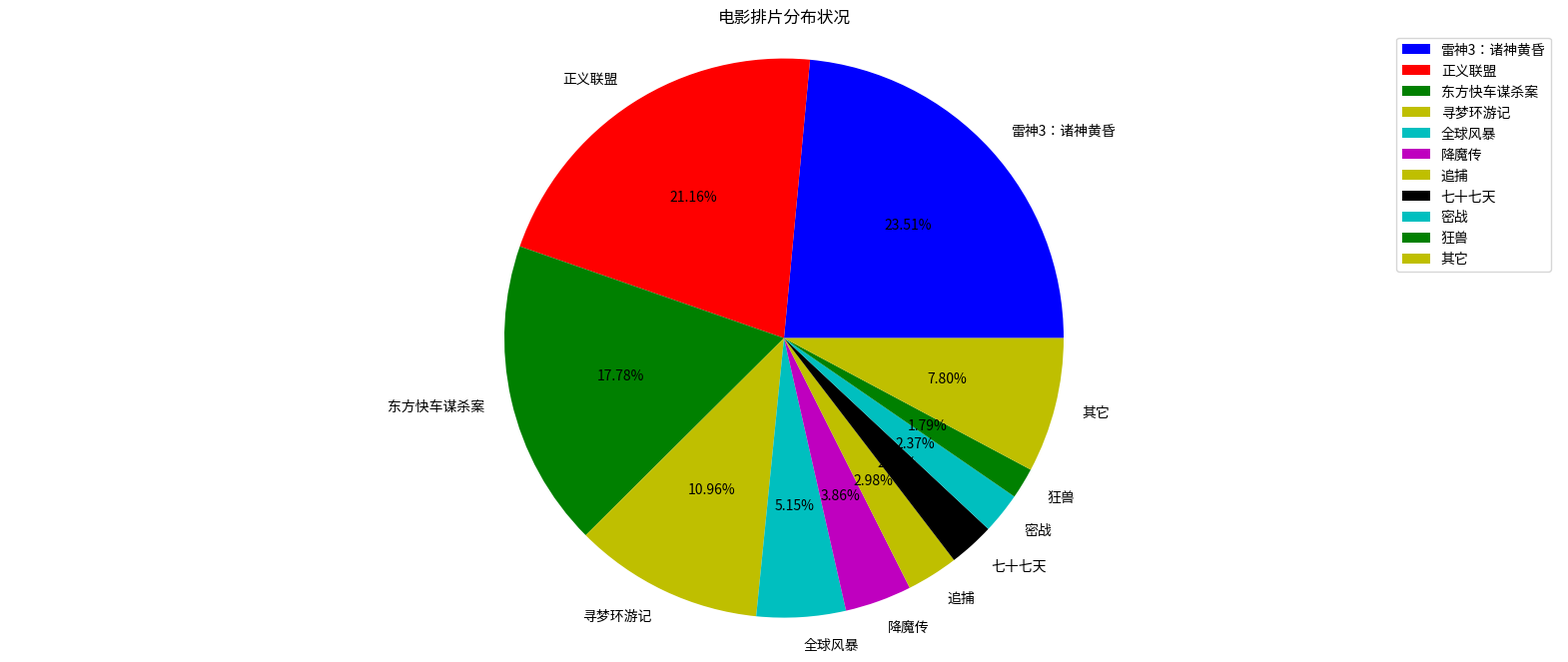

The script that saved this image:
import matplotlib.pyplot as plt

# 需求：电影拍片分布状况
# 1.准备数据
movie_name = ['雷神3：诸神黄昏', '正义联盟', '东方快车谋杀案', '寻梦环游记', '全球风暴', '降魔传', '追捕', '七十七天', '密战', '狂兽', '其它']
place_count = [60605, 54546, 45819, 28243, 13270, 9945, 7679, 6799, 6101, 4621, 20105]
# 2.创建画布
plt.figure(figsize=(20, 8), dpi=100)
# 3.绘制饼图
plt.pie(place_count, labels=movie_name, colors=['b', 'r', 'g', 'y', 'c', 'm', 'y', 'k', 'c', 'g', 'y'],
        autopct="%1.2f%%")
plt.axis("equal")
# 显示图例
plt.legend()
# 添加描述
plt.title("电影排片分布状况")
# 4.显示图像
plt.show()
